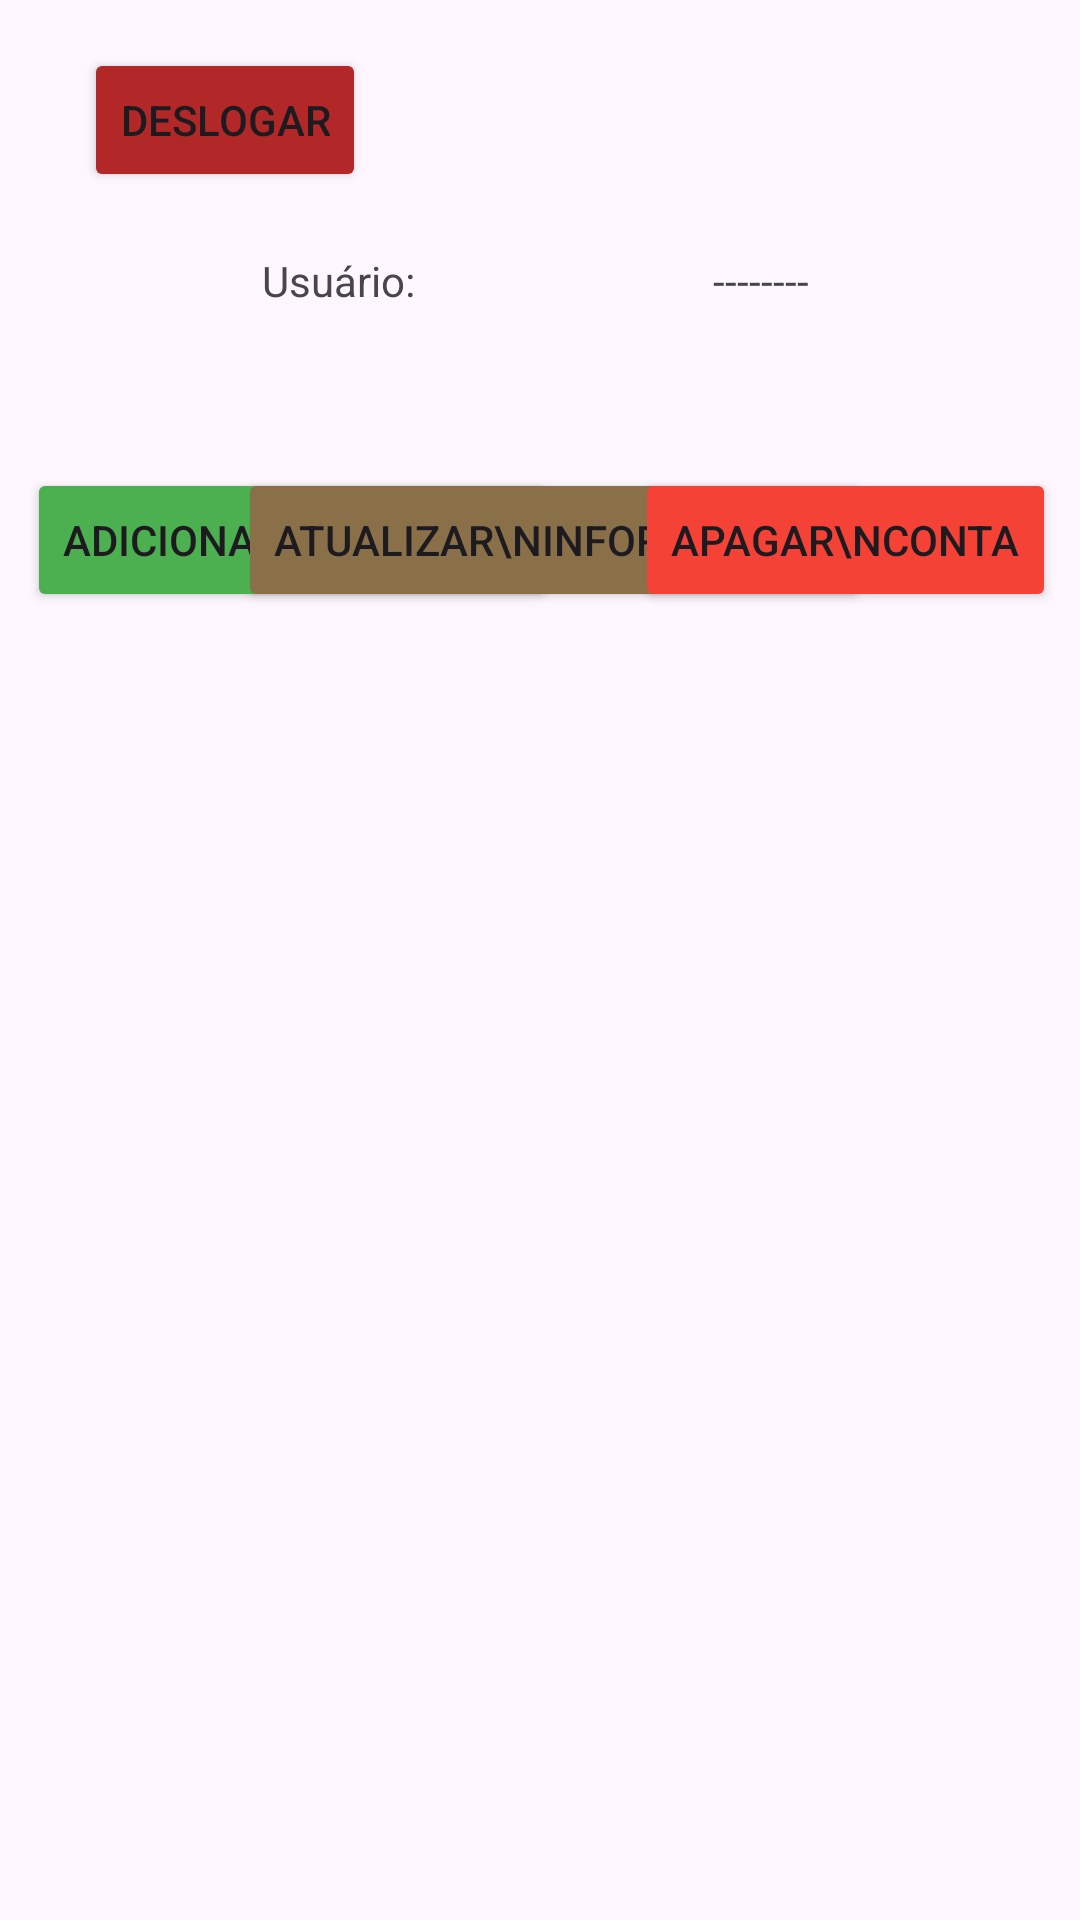

Produce the Android XML layout that renders to this screen, including the resource entries it uses.
<!-- AndroidManifest.xml: application theme Theme.CadastroContatos -->
<!-- res/layout/activity_main.xml -->
<?xml version="1.0" encoding="utf-8"?>
<androidx.constraintlayout.widget.ConstraintLayout xmlns:android="http://schemas.android.com/apk/res/android"
    xmlns:app="http://schemas.android.com/apk/res-auto"
    xmlns:tools="http://schemas.android.com/tools"
    android:id="@+id/main"
    android:layout_width="match_parent"
    android:layout_height="match_parent"
    tools:context=".MainActivity">

    <TextView
        android:id="@+id/tvUsuarioAtual"
        android:layout_width="wrap_content"
        android:layout_height="wrap_content"
        android:layout_marginTop="84dp"
        android:text="--------"
        app:layout_constraintEnd_toEndOf="parent"
        app:layout_constraintHorizontal_bias="0.625"
        app:layout_constraintStart_toStartOf="@+id/textView4"
        app:layout_constraintTop_toTopOf="parent" />

    <TextView
        android:id="@+id/textView4"
        android:layout_width="wrap_content"
        android:layout_height="wrap_content"
        android:layout_marginTop="84dp"
        android:text="Usuário:"
        app:layout_constraintEnd_toEndOf="parent"
        app:layout_constraintHorizontal_bias="0.283"
        app:layout_constraintStart_toStartOf="parent"
        app:layout_constraintTop_toTopOf="parent" />

    <Button
        android:id="@+id/btAdicionarContato"
        android:layout_width="wrap_content"
        android:layout_height="wrap_content"
        android:layout_marginTop="156dp"
        android:backgroundTint="#4CAF50"
        android:text="Adicionar\nContato"
        app:layout_constraintEnd_toEndOf="parent"
        app:layout_constraintHorizontal_bias="0.049"
        app:layout_constraintStart_toStartOf="parent"
        app:layout_constraintTop_toTopOf="parent" />

    <Button
        android:id="@+id/btAtualizarInformacoes"
        android:layout_width="wrap_content"
        android:layout_height="wrap_content"
        android:layout_marginTop="156dp"
        android:backgroundTint="#8A7048"
        android:text="Atualizar\nInformações"
        app:layout_constraintEnd_toEndOf="parent"
        app:layout_constraintStart_toStartOf="@+id/btAdicionarContato"
        app:layout_constraintTop_toTopOf="parent" />

    <Button
        android:id="@+id/btApagarConta"
        android:layout_width="wrap_content"
        android:layout_height="wrap_content"
        android:layout_marginStart="8dp"
        android:layout_marginTop="156dp"
        android:backgroundTint="#F44336"
        android:text="Apagar\nConta"
        app:layout_constraintEnd_toEndOf="parent"
        app:layout_constraintHorizontal_bias="0.94"
        app:layout_constraintStart_toStartOf="@+id/btAtualizarInformacoes"
        app:layout_constraintTop_toTopOf="parent" />

    <ScrollView
        android:layout_width="413dp"
        android:layout_height="424dp"
        android:layout_marginTop="264dp"
        android:padding="16dp"
        app:layout_constraintTop_toTopOf="parent"
        tools:layout_editor_absoluteX="-3dp">

        <LinearLayout
            android:id="@+id/lnContainer"
            android:layout_width="match_parent"
            android:layout_height="wrap_content"
            android:orientation="vertical" />
    </ScrollView>

    <Button
        android:id="@+id/btSairConta"
        android:layout_width="wrap_content"
        android:layout_height="wrap_content"
        android:layout_marginTop="16dp"
        android:backgroundTint="#B22828"
        android:text="Deslogar"
        app:icon="@android:drawable/ic_media_previous"
        app:layout_constraintEnd_toEndOf="parent"
        app:layout_constraintHorizontal_bias="0.105"
        app:layout_constraintStart_toStartOf="parent"
        app:layout_constraintTop_toTopOf="parent" />
</androidx.constraintlayout.widget.ConstraintLayout>
<!-- resources referenced by this layout -->
<resources>
  <style name="Theme.CadastroContatos" parent="Base.Theme.CadastroContatos" />
  <style name="Base.Theme.CadastroContatos" parent="Theme.Material3.DayNight.NoActionBar">
          
          
      </style>
</resources>
